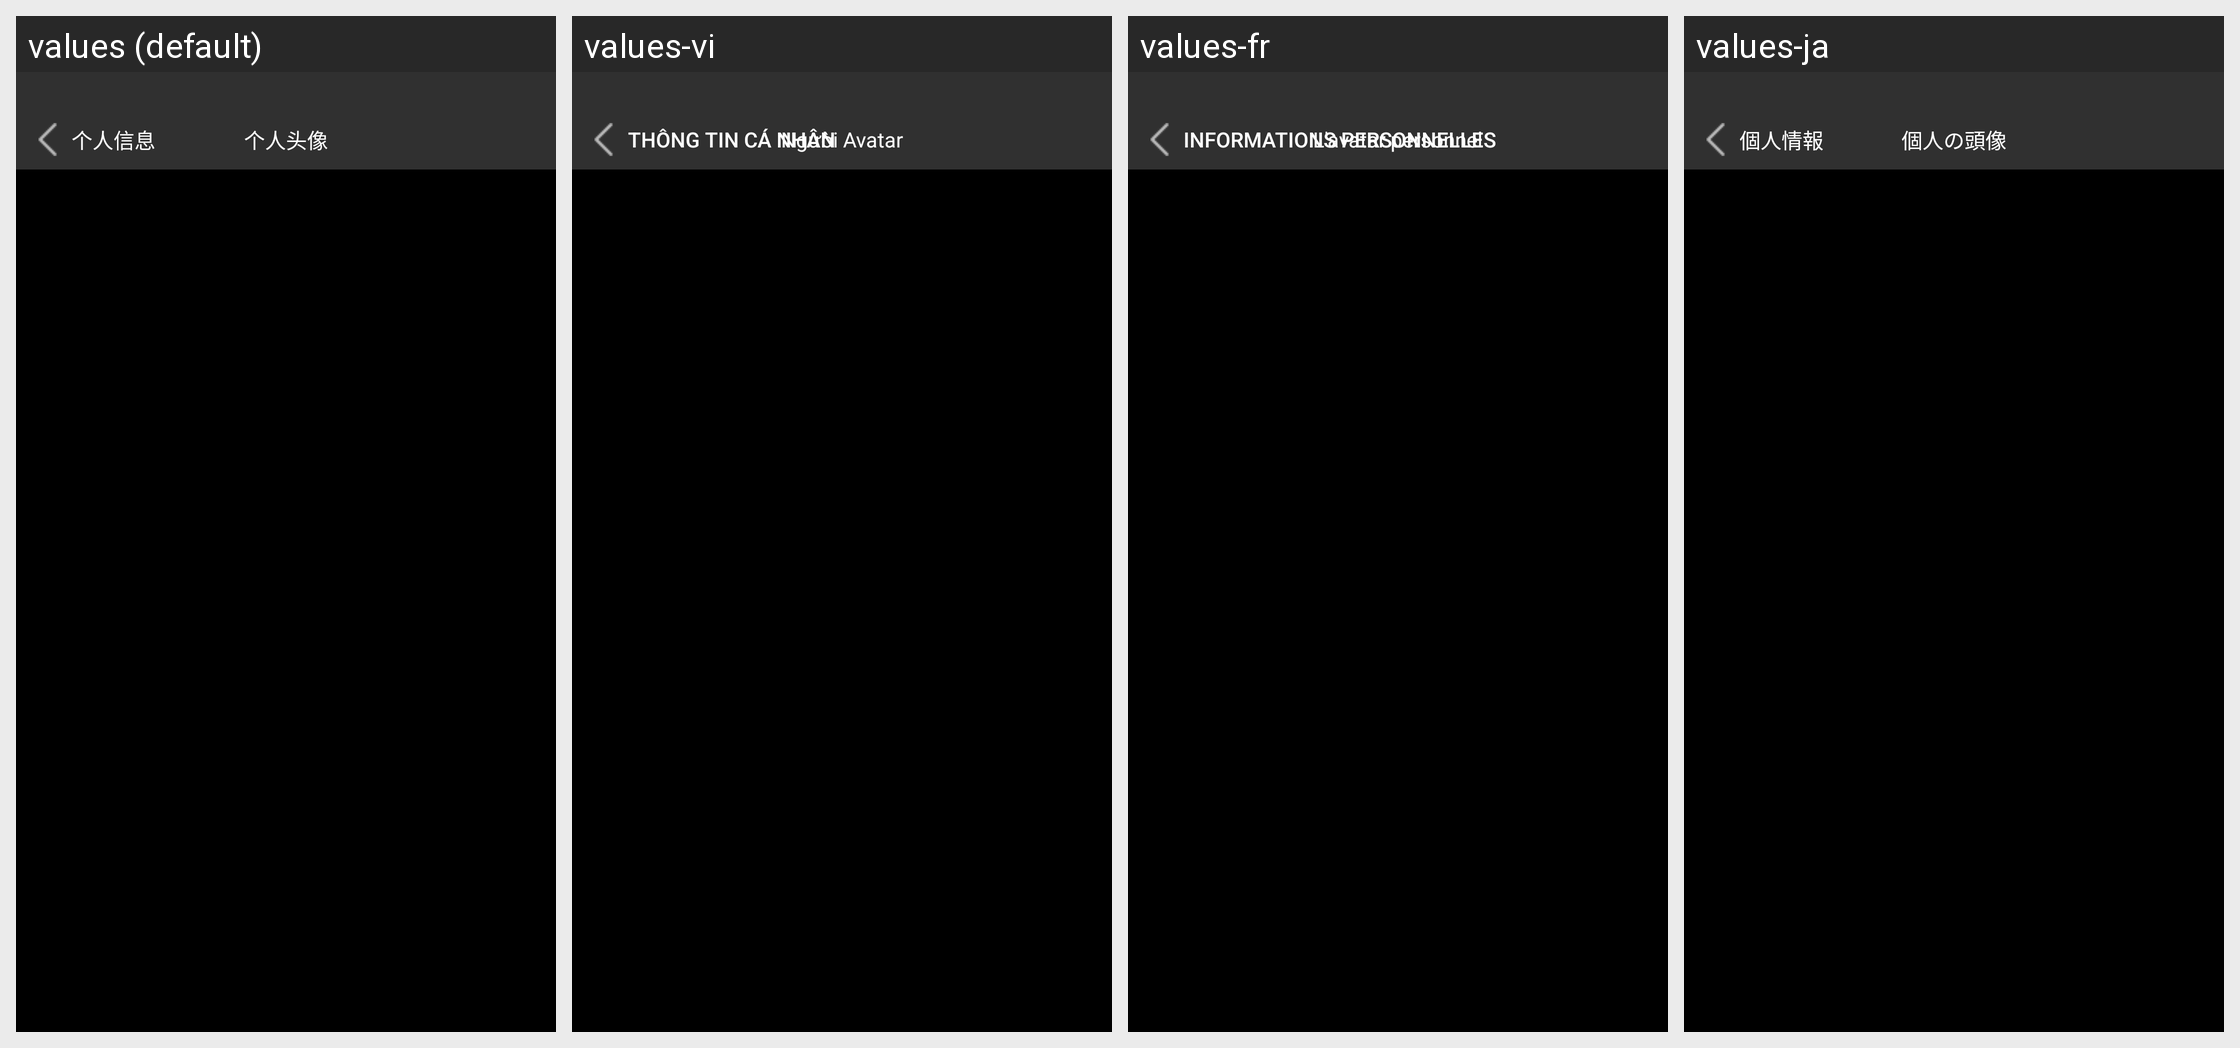

Here is an Android app screen in its default locale and in the app's own translations. Write out the translated-string differences for the strings that appear on this screen.
Android screen res/layout/activity_personal_avatar.xml rendered under 4 locales, left to right: values (default), values-vi, values-fr, values-ja. Device: Nexus 5 (rendered at 1080×1920; each locale shown at half size, 540×960, under a caption strip naming it); theme AppTheme.
Other locales in the repository, not shown: values-af, values-ar, values-az, values-be, values-bg, values-ca, values-cs, values-cy, values-da, values-de, values-el, values-en, values-en-rUS, values-es, values-et, values-fa, values-fi, values-gl, values-hi, values-ht, values-hu, values-id, values-is, values-it, values-iw, values-ko, values-lv, values-mk, values-ms, values-mt, values-nl, values-no, values-pl, values-pt, values-ro, values-ru, values-sk, values-sl, values-sv, values-th, values-tl, values-tr, values-uk, values-ur, values-zh-rCN, values-zh-rTW.
Strings drawn on this screen, with the default value and each locale's value (text and hints the layout hard-codes, and strings that could not be matched under every locale, appear in the picture but are not listed):

PersonalInformation
  values: 个人信息
  values-vi: Thông tin cá nhân
  values-fr: Informations personnelles
  values-ja: 個人情報

PersonalAvatar
  values: 个人头像
  values-vi: Người Avatar
  values-fr: L'avatar personnel
  values-ja: 個人の頭像
